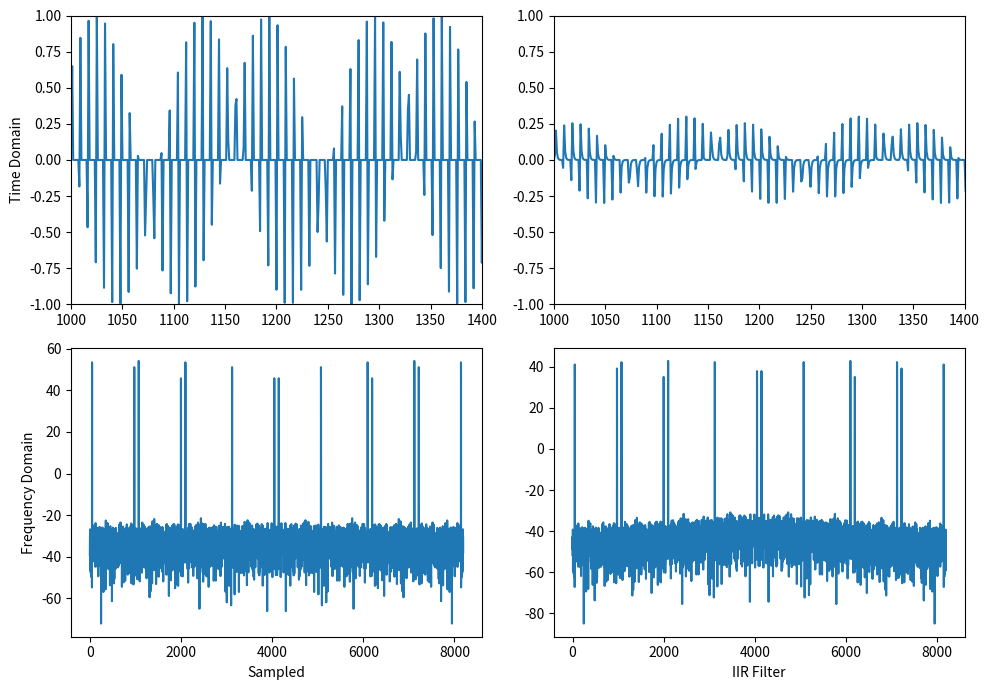

Write the Python code that produced this figure.
#!/usr/bin/env python3

import numpy as np
import matplotlib.pyplot as plt

#- Create a time vector
N = 2**13
t = np.arange(N)

#- Create the "continuous time" signal with multiple sinusoidal signals and some noise
f1 = 3023/N
fd = 1/N*119
x_s = np.sin(2*np.pi*f1*t) + 1/1024*np.random.randn(N) #+   0.5*np.sin(2*np.pi*(f1-fd)*t) + 0.5*np.sin(2*np.pi*(f1+fd)*t)

#- Create the sampling vector, and the sampled signal
t_s_unit = [1,1,0,0,0,0,0,0]
t_s = np.tile(t_s_unit,int(N/len(t_s_unit)))
x_sn = x_s*t_s

#- IIR filter
b = 0.3
a = 0.25
z = a + 1j*b
z_abs = np.abs(z)
print("|z| = " + str(z_abs))
y = np.zeros(N)
y[0] = a
for i in range(1,N):
    y[i] = b*x_sn[i-1] + a*y[i-1]


#- Convert to frequency domain with a hanning window to avoid FFT bin
#- energy spread
Hann = True
if(Hann):
    w = np.hanning(N+1)
else:
    w = np.ones(N+1)

#X_s = np.fft.fftshift(np.fft.fft(np.multiply(w[0:N],x_s)))
X_sn = np.fft.fftshift(np.fft.fft(np.multiply(w[0:N],x_sn)))
Y = np.fft.fftshift(np.fft.fft(np.multiply(w[0:N],y)))


plt.subplot(2,2,1)
plt.plot(x_sn)
plt.axis([1000,1400,-1,1])
plt.ylabel("Time Domain")
plt.subplot(2,2,2)
plt.plot(y)
plt.axis([1000,1400,-1,1])
plt.subplot(2,2,3)
plt.plot(20*np.log10(np.abs(X_sn)))
plt.xlabel("Sampled")
plt.ylabel("Frequency Domain")
plt.subplot(2,2,4)
plt.plot(20*np.log10(np.abs(Y)))
plt.xlabel("IIR Filter")

fig = plt.gcf()
fig.set_size_inches(10, 7)
plt.tight_layout()
plt.savefig("l5_iir.svg")
plt.show()
